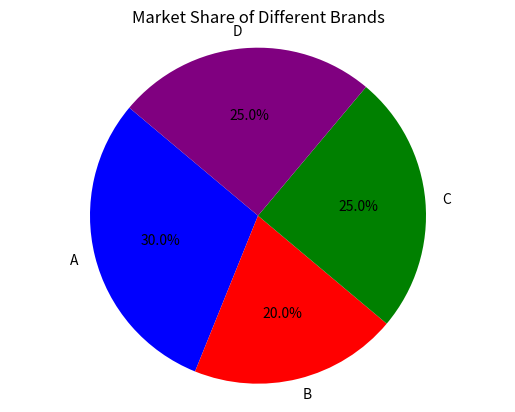

Here is the Python script that generated this plot:
import matplotlib.pyplot as plt # FIX: Import matplotlib.pyplot

# Define sizes and labels for pie chart
sizes = [30, 20, 25, 25]
labels = ['A', 'B', 'C', 'D']
colors = ['blue', 'red', 'green', 'purple']

# Create pie chart
plt.pie(sizes, labels=labels, colors=colors, autopct='%1.1f%%', startangle=140)
plt.title("Market Share of Different Brands") # Changed title to match problem statement
plt.axis('equal') # Ensures the pie chart is circular.
plt.show()
